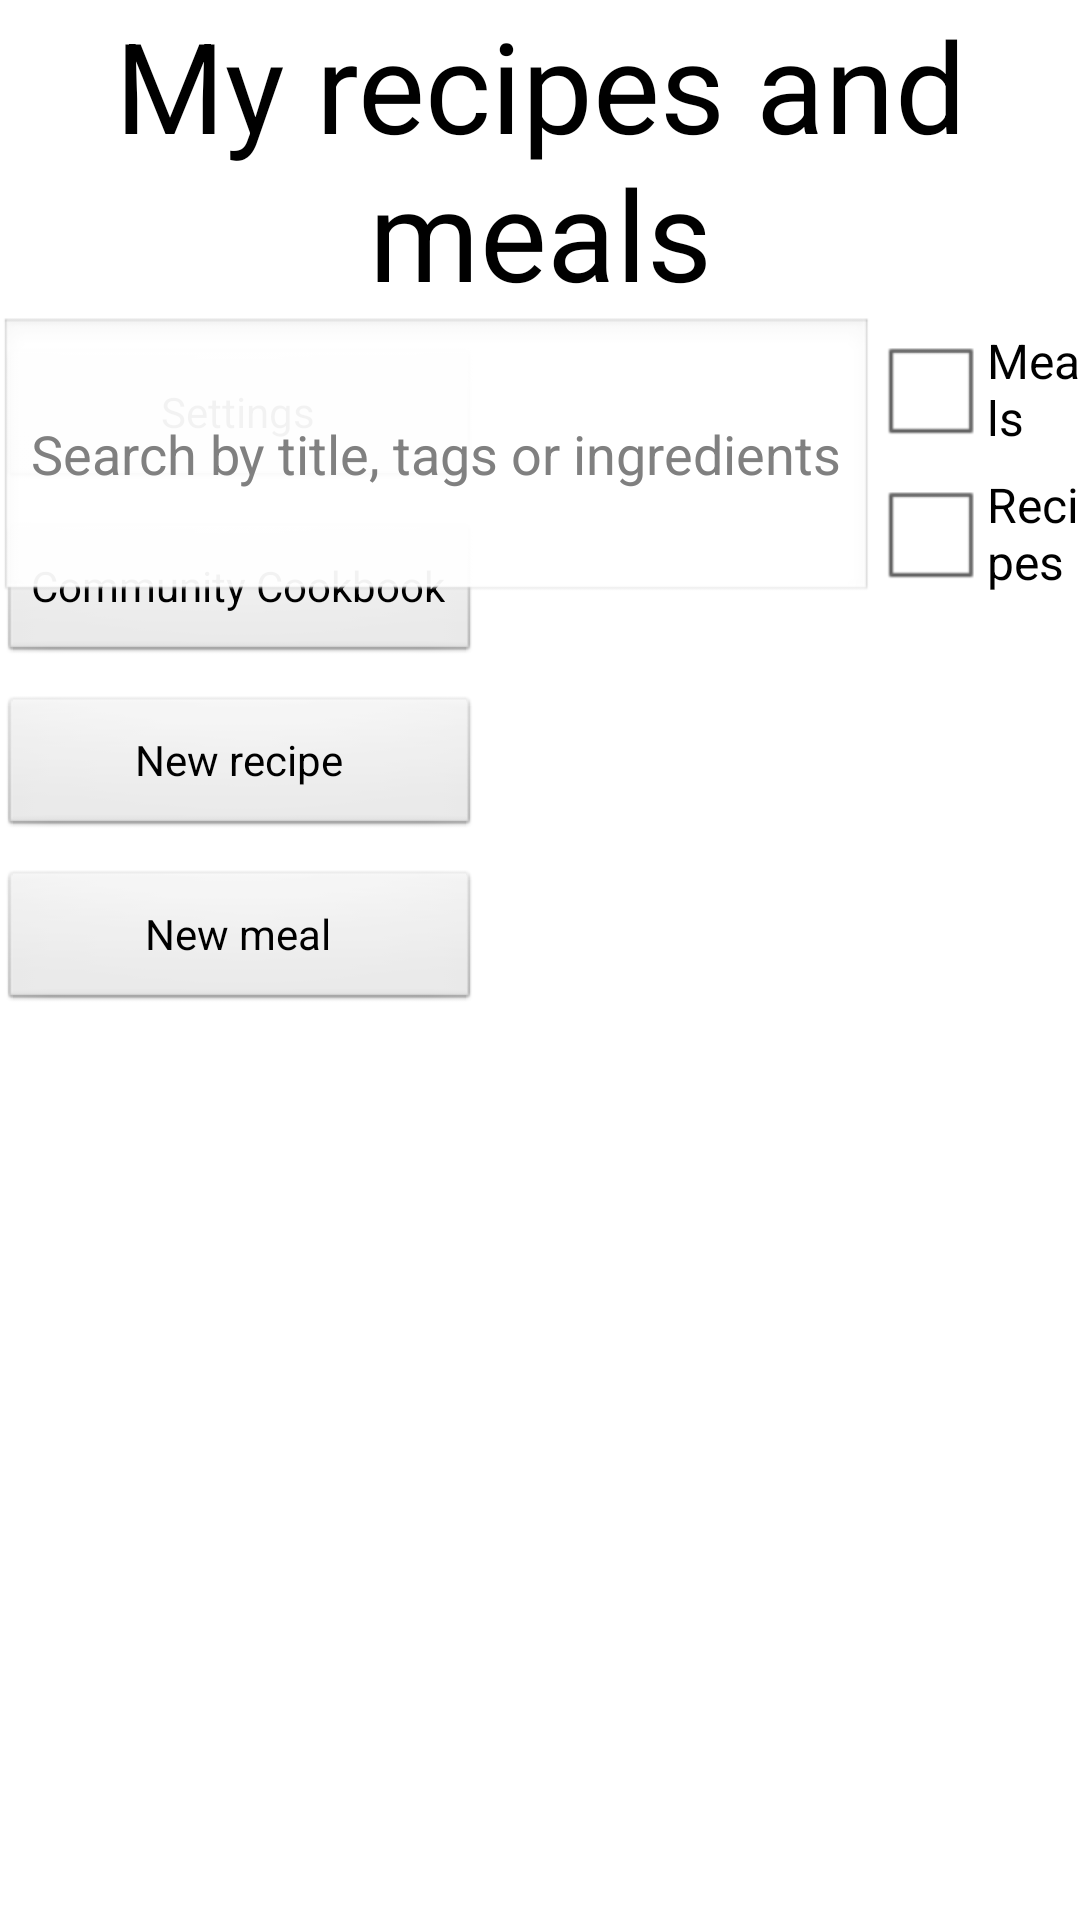

Reconstruct the res/layout file that produces this screen, plus the resources it refers to.
<!-- AndroidManifest.xml: application theme AppTheme -->
<!-- res/layout/activity_home.xml -->
<RelativeLayout xmlns:android="http://schemas.android.com/apk/res/android"
    xmlns:tools="http://schemas.android.com/tools"
    android:layout_width="match_parent"
    android:layout_height="match_parent"
    android:paddingBottom="@dimen/activity_vertical_margin"
    android:paddingLeft="@dimen/activity_horizontal_margin"
    android:paddingRight="@dimen/activity_horizontal_margin"
    android:paddingTop="@dimen/activity_vertical_margin"
    android:focusableInTouchMode="true"
    tools:context=".HomeActivity" >

    <TextView
        android:id="@+id/textTitle"
        android:layout_width="match_parent"
        android:layout_height="wrap_content"
        android:layout_alignParentTop="true"
        android:layout_centerHorizontal="true"
        android:gravity="center_horizontal"
        android:text="My recipes and meals"
        android:textAppearance="?android:attr/textAppearanceLarge"
        android:textSize="42sp" />

    <LinearLayout
        android:id="@+id/buttonsWrapper"
        android:layout_width="wrap_content"
        android:layout_height="wrap_content"
        android:layout_alignParentLeft="true"
        android:layout_below="@+id/textTitle"
        android:orientation="vertical" >

        <Button
            android:id="@+id/buttonSettings"
            android:layout_width="match_parent"
            android:layout_height="wrap_content"
            android:layout_marginTop="10dp"
            android:text="Settings"
            android:onClick="openSettings" />

        <Button
            android:id="@+id/buttonCookbook"
            android:layout_width="match_parent"
            android:layout_height="wrap_content"
            android:layout_marginTop="10dp"
            android:text="Community Cookbook"
            android:onClick="openCookbook" />

        <Button
            android:id="@+id/buttonNewRecipe"
            android:layout_width="match_parent"
            android:layout_height="wrap_content"
            android:layout_marginTop="10dp"
            android:text="New recipe"
            android:onClick="newRecipe" />

        <Button
            android:id="@+id/buttonNewMeal"
            android:layout_width="match_parent"
            android:layout_height="wrap_content"
            android:layout_marginTop="10dp"
            android:text="New meal"
            android:onClick="newMeal" />
    </LinearLayout>

    <LinearLayout
        android:id="@+id/searchWrapper"
        android:layout_width="wrap_content"
        android:layout_height="wrap_content"
        android:layout_below="@+id/textTitle"
        android:layout_centerHorizontal="true"
        android:orientation="horizontal" >

	    <EditText
	        android:id="@+id/search"
	        android:layout_width="wrap_content"
	        android:layout_height="match_parent"
	        android:hint="Search by title, tags or ingredients"
	        android:inputType="text"
	        android:imeOptions="actionSearch" />

	    <LinearLayout
	        android:id="@+id/searchCheckBoxWrapper"
	        android:layout_width="wrap_content"
	        android:layout_height="wrap_content"
	        android:orientation="vertical" >

		    <CheckBox
		        android:id="@+id/checkBoxMeals"
		        android:layout_width="wrap_content"
		        android:layout_height="wrap_content"
		        android:text="Meals" />
		
		    <CheckBox
		        android:id="@+id/CheckBoxRecipes"
		        android:layout_width="wrap_content"
		        android:layout_height="wrap_content"
		        android:text="Recipes" />
	    </LinearLayout>

    </LinearLayout>

    <ListView
        android:id="@+id/listView1"
        android:layout_width="match_parent"
        android:layout_height="wrap_content"
        android:layout_below="@+id/searchWrapper"
        android:layout_toRightOf="@+id/buttonsWrapper" >

    </ListView>

</RelativeLayout>
<!-- resources referenced by this layout -->
<resources>
  <style name="AppTheme" parent="AppBaseTheme">
          
      </style>
  <style name="AppBaseTheme" parent="android:Theme.Light">
          
      </style>
</resources>
